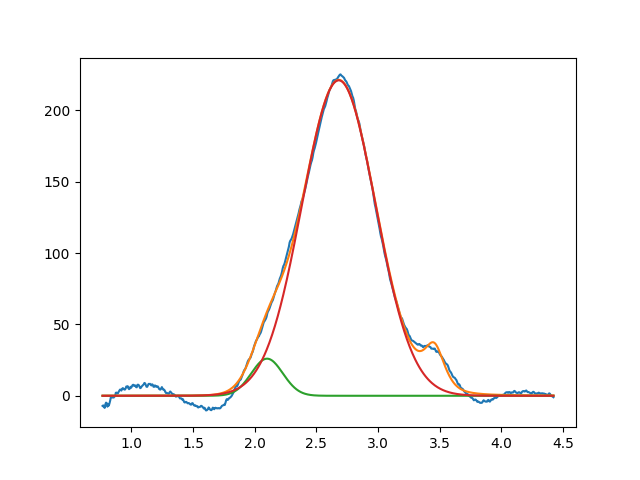

Source data for this figure (header and first rows):
2.099999999999999645e+00, 2.599290024677759448e+01, 2.999999999999999334e-01, 9.999999999999998890e-01
2.681417036585492131e+00, 2.209655769329219481e+02, 7.018581165088011442e-01, 9.999999999999998890e-01
3.457421733156224253e+00, 2.960674277087017003e+01, 1.999999999999999833e-01, 3.772840712256176898e-01
